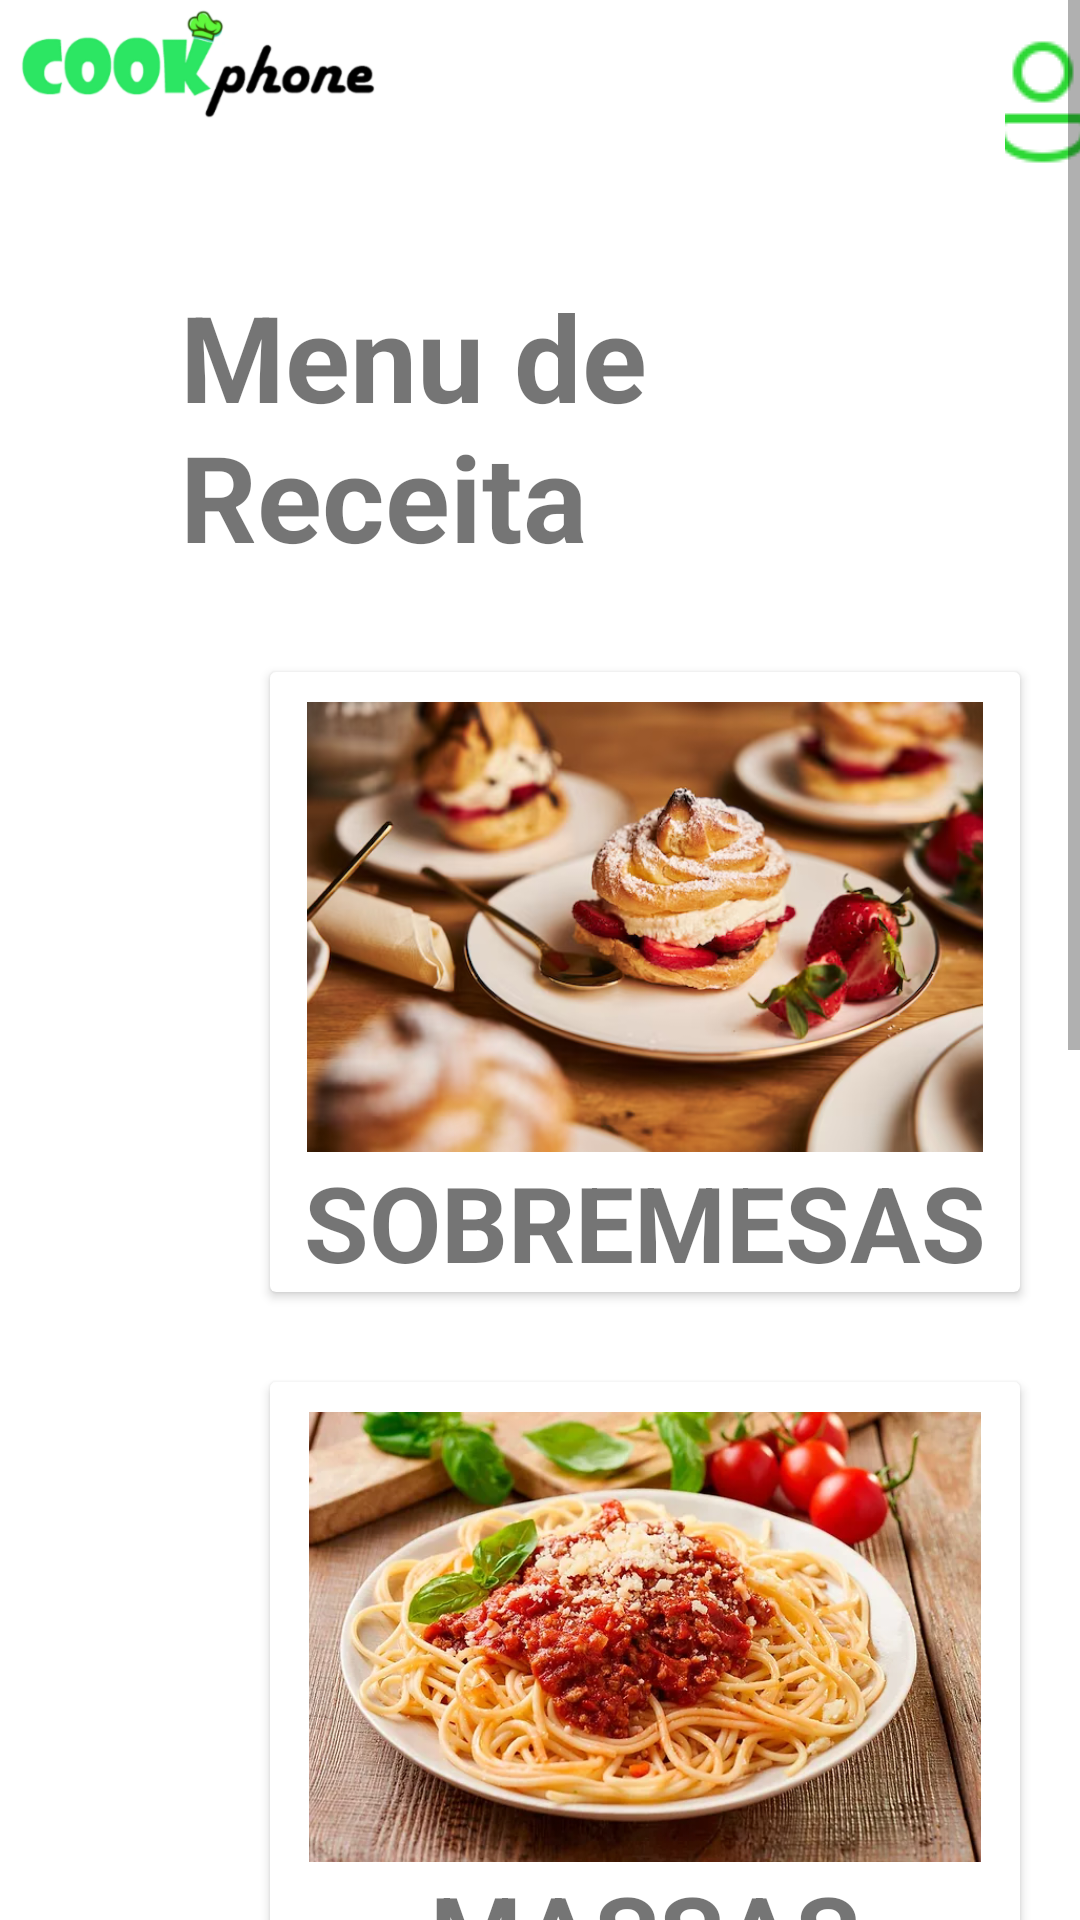

Here is an Android app screen rendered from its layout file. Give the layout XML and the strings, colors and styles it references.
<!-- AndroidManifest.xml: application theme Theme.CookPhone -->
<!-- res/layout/activity_tipos_receita.xml -->
<?xml version="1.0" encoding="utf-8"?>
<ScrollView xmlns:android="http://schemas.android.com/apk/res/android"
    xmlns:app="http://schemas.android.com/apk/res-auto"
    xmlns:tools="http://schemas.android.com/tools"
    android:layout_width="match_parent"
    android:layout_height="match_parent"
    android:onClick="irMenu_Saladas"
    tools:context=".TiposReceita">

    <LinearLayout
        android:layout_width="match_parent"
        android:layout_height="match_parent"
        android:orientation="vertical">

        <LinearLayout
            android:layout_width="match_parent"
            android:layout_height="match_parent"
            android:orientation="horizontal">

            <ImageView
                android:id="@+id/imageView3"
                android:layout_width="135dp"
                android:layout_height="40dp"
                app:layout_constraintStart_toStartOf="parent"
                app:layout_constraintTop_toTopOf="parent"
                app:srcCompat="@drawable/logocp" />

            <ImageButton
                android:id="@+id/imgbtn_tipos_receita"
                android:layout_width="wrap_content"
                android:layout_height="wrap_content"
                android:layout_marginStart="200dp"
                android:backgroundTint="#00FFFFFF"
                android:onClick="irPerfil"
                app:srcCompat="@drawable/perfil" />
        </LinearLayout>

        <TextView
            android:id="@+id/textView4"
            android:layout_width="wrap_content"
            android:layout_height="wrap_content"
            android:layout_marginStart="60dp"
            android:layout_marginTop="24dp"
            android:text="Menu de Receita"
            android:textSize="40sp"
            android:textStyle="bold"
            app:layout_constraintEnd_toEndOf="parent"
            app:layout_constraintStart_toStartOf="parent"
            app:layout_constraintTop_toBottomOf="@+id/imageView3" />

        <androidx.cardview.widget.CardView
            android:id="@+id/cardview_sobremesa"
            android:layout_width="wrap_content"
            android:layout_height="wrap_content"
            android:layout_marginStart="90dp"
            android:layout_marginTop="32dp"
            android:elevation="10dp"
            android:onClick="irMenu_Sobremesas"
            app:layout_constraintStart_toStartOf="parent"
            app:layout_constraintTop_toBottomOf="@+id/textView4">

            <androidx.constraintlayout.widget.ConstraintLayout
                android:layout_width="wrap_content"
                android:layout_height="wrap_content"
                android:layout_marginTop="10dp">

                <TextView
                    android:id="@+id/txt_sobremesa_tipos_receiota"
                    android:layout_width="wrap_content"
                    android:layout_height="wrap_content"
                    android:text="SOBREMESAS"
                    android:textSize="35sp"
                    android:textStyle="bold"
                    app:layout_constraintEnd_toEndOf="parent"
                    app:layout_constraintStart_toStartOf="parent"
                    app:layout_constraintTop_toBottomOf="@+id/img_sobremesas_tipos_receita" />

                <ImageView
                    android:id="@+id/img_sobremesas_tipos_receita"
                    android:layout_width="250dp"
                    android:layout_height="150dp"
                    app:layout_constraintEnd_toEndOf="parent"
                    app:layout_constraintStart_toStartOf="parent"
                    app:layout_constraintTop_toTopOf="parent"
                    app:srcCompat="@drawable/sobremesas" />
            </androidx.constraintlayout.widget.ConstraintLayout>
        </androidx.cardview.widget.CardView>

        <androidx.cardview.widget.CardView
            android:id="@+id/cardview_massas"
            android:layout_width="wrap_content"
            android:layout_height="wrap_content"
            android:layout_marginStart="90dp"
            android:layout_marginTop="30dp"
            android:elevation="10dp"
            android:onClick="irMenu_Massas"
            app:layout_constraintStart_toStartOf="parent"
            app:layout_constraintTop_toBottomOf="@+id/cardview_sobremesa">

            <androidx.constraintlayout.widget.ConstraintLayout
                android:layout_width="wrap_content"
                android:layout_height="wrap_content"
                android:layout_marginTop="10dp">

                <ImageView
                    android:id="@+id/img_massas_tipos_receitas"
                    android:layout_width="250dp"
                    android:layout_height="150dp"
                    app:layout_constraintEnd_toEndOf="parent"
                    app:layout_constraintHorizontal_bias="1.0"
                    app:layout_constraintStart_toStartOf="parent"
                    app:layout_constraintTop_toTopOf="parent"
                    app:srcCompat="@drawable/massas" />

                <TextView
                    android:id="@+id/txt_massas_tipos_receita"
                    android:layout_width="wrap_content"
                    android:layout_height="wrap_content"
                    android:text="MASSAS"
                    android:textSize="35sp"
                    android:textStyle="bold"
                    app:layout_constraintEnd_toEndOf="parent"
                    app:layout_constraintStart_toStartOf="parent"
                    app:layout_constraintTop_toBottomOf="@+id/img_massas_tipos_receitas" />

            </androidx.constraintlayout.widget.ConstraintLayout>

        </androidx.cardview.widget.CardView>

        <androidx.cardview.widget.CardView
            android:id="@+id/cardview_sanduiches"
            android:layout_width="wrap_content"
            android:layout_height="wrap_content"
            android:layout_marginStart="90dp"
            android:layout_marginTop="30dp"
            android:elevation="10dp"
            android:onClick="irMenu_Sanduiches"
            app:layout_constraintStart_toStartOf="parent"
            app:layout_constraintTop_toBottomOf="@+id/cardview_massas">

            <androidx.constraintlayout.widget.ConstraintLayout
                android:layout_width="wrap_content"
                android:layout_height="wrap_content"
                android:layout_marginTop="10dp">

                <TextView
                    android:id="@+id/txt_anduiches_tipos_receita"
                    android:layout_width="wrap_content"
                    android:layout_height="wrap_content"
                    android:text="SANDUÍCHES"
                    android:textSize="35sp"
                    android:textStyle="bold"
                    app:layout_constraintEnd_toEndOf="parent"
                    app:layout_constraintStart_toStartOf="parent"
                    app:layout_constraintTop_toBottomOf="@+id/img_tipos_receita" />

                <ImageView
                    android:id="@+id/img_tipos_receita"
                    android:layout_width="250dp"
                    android:layout_height="150dp"
                    app:layout_constraintEnd_toEndOf="parent"
                    app:layout_constraintStart_toStartOf="parent"
                    app:layout_constraintTop_toTopOf="parent"
                    app:srcCompat="@drawable/sanduiches" />
            </androidx.constraintlayout.widget.ConstraintLayout>
        </androidx.cardview.widget.CardView>

        <androidx.cardview.widget.CardView
            android:id="@+id/cardview_saladas"
            android:layout_width="wrap_content"
            android:layout_height="wrap_content"
            android:layout_marginStart="90dp"
            android:layout_marginTop="30dp"
            android:layout_marginBottom="30dp"
            android:elevation="10dp"
            android:onClick="irMenu_Saladas"
            app:layout_constraintStart_toStartOf="parent"
            app:layout_constraintTop_toBottomOf="@id/cardview_sanduiches">

            <androidx.constraintlayout.widget.ConstraintLayout
                android:layout_width="wrap_content"
                android:layout_height="wrap_content"
                android:layout_marginTop="10dp">

                <ImageView
                    android:id="@+id/img_saladas_tipos_receita"
                    android:layout_width="250dp"
                    android:layout_height="150dp"
                    app:layout_constraintEnd_toEndOf="parent"
                    app:layout_constraintStart_toStartOf="parent"
                    app:layout_constraintTop_toTopOf="parent"
                    app:srcCompat="@drawable/saladas" />

                <TextView
                    android:id="@+id/txt_saladas_tipos_saladas"
                    android:layout_width="wrap_content"
                    android:layout_height="wrap_content"
                    android:text="SALADAS"
                    android:textSize="35sp"
                    android:textStyle="bold"
                    app:layout_constraintEnd_toEndOf="parent"
                    app:layout_constraintStart_toStartOf="parent"
                    app:layout_constraintTop_toBottomOf="@+id/img_saladas_tipos_receita" />
            </androidx.constraintlayout.widget.ConstraintLayout>

        </androidx.cardview.widget.CardView>

    </LinearLayout>
</ScrollView>
<!-- resources referenced by this layout -->
<resources>
  <!-- drawable logocp: png bitmap (drawable, 25442 bytes) -->
  <!-- drawable massas: png bitmap (drawable, 532243 bytes) -->
  <!-- drawable perfil: png bitmap (drawable, 881 bytes) -->
  <!-- drawable sanduiches: jpg bitmap (drawable, 62931 bytes) -->
  <!-- drawable sobremesas: png bitmap (drawable, 328520 bytes) -->
  <style name="Theme.CookPhone" parent="Theme.MaterialComponents.DayNight.DarkActionBar">
          
          <item name="colorPrimary">@color/purple_500</item>
          <item name="colorPrimaryVariant">@color/purple_700</item>
          <item name="colorOnPrimary">@color/white</item>
          
          <item name="colorSecondary">@color/teal_200</item>
          <item name="colorSecondaryVariant">@color/teal_700</item>
          <item name="colorOnSecondary">@color/black</item>
          
          <item name="android:statusBarColor">?attr/colorPrimaryVariant</item>
          
      </style>
  <!-- not gathered from this repository: default colours our renderer supplied (Android Studio template values) -->
  <color name="purple_500">#FF6200EE</color>
  <color name="purple_700">#FF3700B3</color>
  <color name="teal_200">#FF03DAC5</color>
  <color name="teal_700">#FF018786</color>
  <color name="black">#FF000000</color>
  <color name="white">#FFFFFFFF</color>
</resources>
